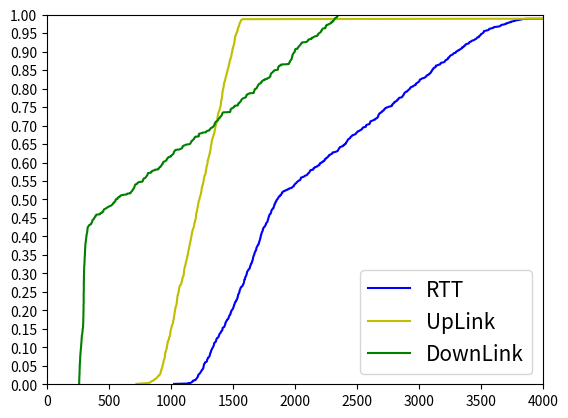

Write Python code to recreate this figure.
import matplotlib.pyplot as plt
import matplotlib
import numpy as np
from datetime import datetime
import pandas as pd
values = [3823, 1890, 1347, 1556, 1793, 1981, 2240, 2371, 2576, 2803, 3065, 3256, 1471, 1663, 1878, 2098, 2288, 2450,
          2706, 2928, 3170, 3350, 3580, 1833, 2015, 1527, 1575, 1710, 1788, 1835, 1234, 1417, 1440, 1535, 1624, 1714,
          1826, 1276, 1348, 1516, 1542, 1611, 1782, 1384, 1262, 1440, 1506, 1560, 1685, 1737, 1140, 1258, 1366, 1518,
          1567, 1665, 1786, 1829, 1291, 1436, 1453, 1584, 1668, 1749, 1869, 1287, 1349, 1496, 1543, 1638, 1808, 1202,
          1292, 1437, 1463, 1535, 1636, 1710, 1171, 1221, 1332, 1487, 1510, 1611, 1726, 1742, 1810, 1315, 1366, 1502,
          1526, 1667, 1814, 1222, 1316, 1433, 1511, 1597, 1729, 1782, 1209, 1388, 1416, 1509, 1628, 1712, 1176, 1236,
          1348, 1489, 1539, 1640, 1788, 1809, 1272, 1402, 1417, 1517, 1578, 1720, 1845, 1271, 1325, 1477, 1526, 1591,
          1768, 1784, 1831, 1369, 1416, 1473, 1551, 1677, 1136, 1218, 1312, 1452, 1507, 1598, 1719, 1767, 1204, 1330,
          1349, 1454, 1438, 1581, 1725, 1721, 1211, 1321, 1403, 1449, 1599, 1644, 1721, 1741, 1213, 1324, 1440, 1516,
          1662, 1682, 1810, 1319, 1370, 1443, 1590, 1603, 1739, 1245, 1237, 1332, 1446, 1528, 1702, 1720, 1207, 1355,
          1372, 1500, 1649, 1666, 1787, 1257, 1319, 1430, 1494, 1590, 1026, 1761, 1218, 1345, 1396, 1492, 1606, 1655,
          1789, 1262, 1310, 1434, 1487, 1590, 1734, 1724, 1832, 1242, 1321, 1417, 1542, 1567, 1639, 1682, 1806, 1264,
          1390, 1416, 1580, 1599, 1733, 1817, 1223, 1361, 1501, 1549, 1644, 1739, 1166, 1277, 1338, 1410, 1581, 1635,
          1730, 1850, 1299, 1392, 1506, 1586, 1651, 1716, 1197, 1262, 1364, 1470, 1612, 1661, 1760, 1266, 1299, 1376,
          1481, 1562, 1664, 1740, 1182, 1306, 1387, 1483, 1574, 1623, 1724, 1835, 1826, 1318, 1465, 1514, 1588, 1639,
          1759, 1198, 1312, 1395, 1542, 1592, 1689, 1803, 1245, 1346, 1438, 1467, 1561, 1674, 1729, 1216, 1299, 1384,
          1527, 1613, 1688, 1811, 1221, 1314, 1461, 1510, 1605, 1651, 1767, 1857, 1264, 32699, 20876, 9009, 1752, 1249,
          1298, 1349, 1444, 1553, 1618, 1690, 1752, 1232, 1292, 1401, 1503, 3101, 1685, 1779, 1669, 2673, 2933, 1757,
          1861, 1353, 1386, 1899, 1555, 1651, 1698, 1162, 1227, 3248, 1432, 1504, 1608, 1674, 1766, 2475, 2667, 2910,
          1551, 1617, 3601, 3789, 2002, 2237, 2426, 1561, 1661, 3075, 1832, 1487, 1325, 1453, 1547, 1644, 1689, 1176,
          1276, 1341, 3484, 1662, 1696, 1718, 1813, 1266, 1363, 1465, 1592, 1600, 1711, 1811, 1265, 1336, 2424, 1534,
          1692, 1725, 3345, 1324, 1742, 1489, 1620, 1690, 1747, 1241, 1344, 1419, 1515, 1615, 1745, 2162, 1267, 1343,
          2816, 1540, 1670, 1732, 1836, 1343, 1382, 2331, 1554, 1598, 1730, 1764, 1217, 1315, 1414, 1483, 1614, 1678,
          1777, 1267, 1308, 1405, 3464, 1546, 1711, 2126, 1843, 1331, 1365, 2975, 1559, 1591, 1719, 3827, 1842, 1327,
          2416, 2617, 2814, 1662, 1742, 1850, 1249, 1792, 1478, 1540, 1607, 2704, 1174, 1268, 1365, 1435, 1592, 1659,
          1706, 1840, 1264, 1334, 1465, 1533, 1660, 3770, 1851, 1295, 1411, 1509, 1639, 1675, 1792, 1247, 1292, 1368,
          1481, 2276, 1643, 1715, 2906, 1252, 3364, 1543, 1745, 77032, 65239, 53418, 41552, 29694, 17817, 6395, 2549,
          2720, 3005, 3119, 3379, 1557, 3229, 3406, 1655, 1893, 2107, 2301, 2505, 2704, 2919, 3060, 3281, 3466, 3661,
          1656, 1886, 2114, 2269, 2513, 2679, 2878, 3136, 3312, 3459, 3657, 1794, 2025, 2202, 2389, 2604, 2823, 3027,
          3153, 3323, 3560, 3653, 1857, 2115, 2338, 2573, 2787, 3010, 3236, 1424, 1589, 1835, 2028, 2253, 2492, 2673,
          2941, 3155, 3341, 1520, 1781, 2004, 2204, 2457, 2647, 2863, 3055, 3323, 3517, 3741, 1917, 2101, 2352, 2180,
          2402, 2605, 2795, 3045, 3246, 3468, 3662, 1780, 2262, 2414, 2675, 2872, 3062, 3350, 3550, 1726, 1950, 2121,
          2354, 2608, 2782, 3006, 3212, 1391, 1614, 1863, 2041, 2266, 2495, 2719, 2975, 3173, 3402, 3609, 1786, 2011,
          2261, 2462, 2687, 2882, 3137, 3390, 3591, 1715, 1970, 2197, 2423, 2676, 2841, 3076, 3303, 1481, 1700, 1951,
          2119, 2376, 2581, 2802, 3003, 3235, 3432, 3690, 1868, 2047, 2242, 2449, 2670, 2907, 3130, 3376, 3521, 1725,
          1918, 2181, 2406, 2631, 2781, 2975, 3235, 1388, 1613, 1865, 2044, 2268, 2440, 2698, 2917, 3117, 3350, 3522,
          1656, 1843, 2104, 2304, 2523, 2699, 2929, 3207, 3410, 3635, 3803, 2013, 2240, 2490, 2662, 2892, 3118, 3315,
          3512, 1689, 1892, 2123, 2320, 2543, 2826, 2972, 3174, 3402, 1553, 1780, 2017, 2220, 2412, 2674, 2838, 3092,
          3295, 3524, 3727, 1889, 2112, 2363, 2567, 2787, 2992, 3211, 3501, 1645, 1878, 2071, 2300, 2536, 2790, 2958,
          3185, 3444, 1564, 1798, 2049, 2250, 2448, 2680, 2879, 3086, 3261, 3496, 3706, 1853, 2074, 2355, 2524, 2782,
          3007, 3236, 3487, 1634, 1867, 2045, 2297, 2464, 2750, 2951, 3178, 3405, 1585, 1806, 1998, 2150, 2412, 2643,
          2868, 3099, 3295, 3484, 3721, 1842, 2062, 2344, 2545, 2741, 2912, 3109, 3331, 3508, 3706, 1851, 2050, 2242,
          2502, 2689, 2881, 3106, 3363, 1537, 1785, 1985, 2177, 2422, 2608, 2860, 3042, 3274, 3501, 1680, 1873, 2126,
          2359, 2574, 2802, 3000, 3252, 3449, 3671, 3874, 1994, 2189, 2460, 2659, 2887, 3111, 3276, 3524, 1700, 1900,
          2121, 2349, 2541, 2789, 2995, 3218, 3425, 1598, 1794, 2046, 2224, 2446, 2670, 2869, 3095, 3299, 3500, 3695,
          1902, 2103, 2350, 2551, 2718, 2981, 3202, 3424, 1609, 1806, 2032, 2224, 2481, 2732, 2932, 3105, 3361, 1539,
          1707, 1992, 2196, 2420, 2649, 2870, 3099, 3301, 3524, 3752, 1927, 2150, 2402, 2605, 2826, 3052, 3278, 3539,
          1694, 1774, 1993, 2218, 2415, 2668, 2839, 3086, 10561, 1445, 2432, 2601, 2895, 3120, 1293, 1481, 1675, 1936,
          2161, 2388, 2609, 2836, 3024, 3249, 3471, 1674, 1829, 2093, 2284, 2543, 2756, 2963, 3136, 3371, 3566, 1771,
          2000, 2202, 2431, 2623, 2885, 3111, 1260, 1470, 1732, 1955, 2147, 2393, 2607, 2835, 3061, 3245, 3484, 1656,
          1878, 2078, 2304, 2499, 2723, 2879, 3083, 3336, 3564, 3741, 1938, 2151, 2348, 2574, 2800, 2980, 3227, 1403,
          1635, 1825, 2082, 2276, 2529, 2728, 2987, 3210, 3419, 1553, 1796, 1993, 2250, 2444, 2681, 2924, 3138, 3371,
          3567, 3771, 1977, 2197, 2393, 2647, 2874, 3101, 1290, 1468, 1693, 1894, 2149, 2356, 2573, 2768, 3020, 3215,
          3451, 1626, 1819, 2047, 2236, 2363, 2492, 2715, 2952, 3174, 3377, 3602, 1766, 1979, 2205, 2429, 2593, 2825,
          3006, 3269, 3493, 1672, 1899, 2021, 2276, 2505, 2728, 2929, 3135, 1316, 1535, 1707, 1907, 2159]
sum = 0
for i in values:
    sum += i;
print("avg() : ", sum / len(values))
print("var() : ", np.var(values))
values.sort()
print(values)
print("len of values : ", len(values))
CDF=[]
cha = 1/len(values)
print("cha", cha)
for i in range(1, len(values) + 1):
    CDF.append(i * cha)
print("len of CDF : ", len(CDF))
print(CDF)

UpLink_value = [3501, 1459, 917, 999, 1086, 1132, 1263, 1302, 1379, 841, 971, 1030, 1142, 1230, 1322, 1414, 1473, 862,
                1007, 1083, 1188, 1252, 1353, 1498, 941, 1217, 1280, 1377, 1449, 1516, 940, 1124, 1143, 1238, 1326,
                1415, 1513, 976, 1044, 1203, 1245, 1311, 1470, 922, 963, 1125, 1205, 1262, 1384, 1438, 837, 952, 1065,
                1200, 1266, 1365, 1468, 1529, 991, 1117, 1152, 1282, 1364, 1446, 1549, 984, 1048, 1178, 1239, 1336,
                1488, 895, 985, 1117, 1157, 1232, 1332, 1404, 862, 915, 1027, 1163, 1205, 1307, 1403, 1436, 1505, 990,
                1058, 1190, 1218, 1361, 1492, 913, 1008, 1107, 1204, 1281, 1405, 1472, 899, 1065, 1107, 1204, 1316,
                1404, 864, 918, 1035, 1161, 1231, 1330, 1462, 1501, 961, 1075, 1108, 1200, 1266, 1411, 1518, 960, 1014,
                1146, 1212, 1281, 1439, 1471, 1516, 1039, 1105, 1150, 1243, 1369, 831, 912, 1008, 1132, 1202, 1297,
                1403, 1467, 904, 1016, 1051, 1157, 1142, 1285, 1414, 1424, 914, 1013, 1110, 1154, 1294, 1355, 1431,
                1453, 923, 1036, 1149, 1230, 1357, 1393, 1524, 1017, 1085, 1161, 1291, 1321, 1451, 947, 956, 1053, 1164,
                1247, 1407, 1437, 929, 1061, 1094, 1224, 1353, 1388, 1510, 964, 1042, 1140, 1216, 1314, 752, 1487, 944,
                1053, 1120, 1219, 1317, 1381, 1512, 973, 1033, 1161, 1215, 1319, 1448, 1454, 1556, 954, 1051, 1146,
                1253, 1297, 1369, 1412, 1535, 994, 1112, 1133, 1305, 1328, 1457, 1529, 954, 1078, 1214, 1282, 1376,
                1472, 900, 1006, 1066, 1141, 1298, 1369, 1464, 1567, 1031, 1126, 1222, 1319, 1386, 1448, 927, 997, 1098,
                1204, 1329, 1396, 1493, 986, 1032, 1107, 1198, 1297, 1399, 1478, 917, 1041, 1121, 1211, 1294, 1360,
                1459, 1553, 1563, 1056, 1185, 1249, 1324, 1375, 1496, 936, 1050, 1132, 1261, 1329, 1427, 1523, 982,
                1085, 1158, 1203, 1296, 1403, 1467, 953, 1036, 1122, 1247, 1351, 1426, 1530, 955, 1053, 1180, 1246,
                1344, 1387, 1504, 1579, 1002, 32397, 20606, 8692, 1489, 949, 999, 1050, 1145, 1275, 1354, 1425, 1483,
                966, 1024, 1137, 1237, 1350, 1411, 1507, 942, 1259, 1425, 1431, 1535, 1024, 1091, 1130, 1261, 1358,
                1403, 867, 931, 1059, 1139, 1210, 1312, 1380, 1473, 982, 998, 1103, 1253, 1321, 1421, 1496, 973, 1071,
                1140, 1265, 1366, 1405, 1535, 992, 1029, 1155, 1251, 1349, 1393, 880, 980, 1048, 1189, 1271, 1401, 1421,
                1517, 972, 1070, 1168, 1297, 1305, 1415, 1513, 968, 1039, 1140, 1236, 1394, 1428, 1540, 1026, 1095,
                1195, 1325, 1393, 1452, 942, 1047, 1121, 1216, 1318, 1446, 1517, 969, 1044, 1144, 1243, 1372, 1437,
                1534, 1023, 1084, 1169, 1258, 1300, 1430, 1465, 919, 1019, 1116, 1184, 1316, 1379, 1480, 967, 1010,
                1107, 1168, 1246, 1413, 1477, 1543, 1033, 1065, 1170, 1260, 1292, 1419, 1515, 1542, 1028, 1127, 1204,
                1303, 1363, 1440, 1551, 952, 1019, 1177, 1243, 1308, 1415, 875, 967, 1065, 1137, 1296, 1363, 1407, 1540,
                967, 1035, 1166, 1234, 1361, 1475, 1553, 995, 1111, 1207, 1340, 1377, 1494, 951, 995, 1070, 1176, 1250,
                1343, 1416, 881, 953, 1069, 1153, 1248, 76725, 64929, 53076, 41118, 29249, 17280, 5469, 1174, 1201,
                1328, 1385, 1502, 959, 1118, 1156, 1289, 1384, 1482, 939, 1024, 1098, 1186, 1195, 1280, 1358, 1413,
                1328, 1429, 888, 908, 1030, 1071, 1154, 1270, 1314, 1349, 1408, 1466, 933, 976, 1029, 1120, 1216, 1295,
                1290, 1322, 1452, 1405, 886, 1032, 1112, 1211, 1305, 1402, 1516, 978, 1004, 1127, 1185, 1285, 1399,
                1447, 938, 1050, 1093, 1193, 1323, 1418, 1496, 975, 1036, 1140, 1188, 1322, 1415, 1490, 948, 1012, 1126,
                1367, 1466, 1571, 996, 1095, 1223, 1286, 1351, 1422, 951, 1033, 1134, 1199, 1282, 1399, 1527, 949, 1048,
                1119, 1193, 1290, 1396, 1461, 1535, 1024, 1090, 1185, 1261, 1357, 1488, 1552, 1015, 1142, 1213, 1286,
                1417, 1482, 939, 1064, 1133, 1196, 1333, 1424, 1553, 926, 1052, 1179, 1250, 1348, 1443, 1518, 974, 1103,
                1166, 1260, 1324, 1456, 1561, 985, 1030, 1191, 1230, 1356, 1487, 1511, 1549, 1044, 1105, 1210, 1326,
                1404, 1475, 925, 994, 1158, 1224, 1293, 1373, 1411, 1539, 1004, 1069, 1170, 1244, 1341, 1414, 1513, 938,
                1067, 1139, 1182, 1269, 1299, 1404, 1502, 954, 997, 1102, 1228, 1359, 1426, 1463, 985, 1050, 1147, 1250,
                1321, 1426, 1505, 1531, 987, 1087, 1189, 1289, 1354, 843, 1557, 962, 1059, 1162, 1232, 1312, 1411, 1478,
                968, 1026, 1109, 1240, 1307, 1382, 1494, 918, 1018, 1150, 1211, 1286, 1379, 1513, 939, 1067, 1133, 1264,
                1344, 805, 1540, 967, 1096, 1169, 1244, 1342, 1440, 1512, 971, 1046, 1196, 1202, 1278, 1356, 1452, 1519,
                1006, 1104, 1202, 1301, 1417, 1497, 924, 1053, 1104, 1256, 1266, 1397, 1548, 956, 1052, 1187, 1248,
                1286, 1336, 1471, 931, 1045, 1105, 1235, 1267, 1373, 1447, 1508, 997, 1131, 1168, 1209, 1282, 1350,
                1458, 1496, 922, 1028, 1056, 1166, 1281, 1314, 1411, 1558, 994, 1093, 1188, 1256, 1400, 1432, 890, 1001,
                1076, 1173, 1304, 1338, 1439, 959, 1018, 1113, 1206, 1287, 1413, 1476, 1552, 985, 1018, 1137, 1266,
                1333, 1441, 1467, 1564, 1019, 1116, 1212, 1339, 1374, 828, 965, 1029, 1105, 1232, 1271, 1366, 1444,
                1540, 994, 1066, 1139, 1270, 1312, 1378, 1539, 941, 1035, 1167, 1174, 1306, 1417, 1468, 935, 1031, 1128,
                1223, 1323, 1417, 1546, 1562, 1047, 1175, 1189, 1318, 1421, 1519, 976, 1090, 1148, 1279, 1345, 1441,
                1569, 1004, 1091, 1221, 1284, 1380, 1480, 1562, 1000, 999, 1093, 1219, 1259, 1369, 1457, 1542, 10178,
                1130, 1203, 1248, 1375, 1487, 925, 1025, 1103, 1224, 1320, 1436, 1514, 971, 1048, 1114, 1220, 1334,
                1372, 1522, 932, 1062, 1152, 1226, 1270, 1394, 1432, 932, 1046, 1108, 1204, 1268, 1404, 1518, 922, 1024,
                1161, 1244, 1332, 1428, 1512, 971, 1085, 1110, 1223, 1327, 1422, 1508, 951, 1020, 1156, 1146, 1219,
                1359, 1428, 1491, 972, 1052, 1121, 1218, 1321, 1370, 1485, 942, 1058, 1106, 1234, 1314, 1427, 854, 998,
                1063, 1159, 1203, 1329, 1491, 1524, 953, 1064, 1172, 1264, 1389, 1416, 1496, 1008, 1085, 1150, 1278,
                1375, 1490, 932, 993, 1103, 1162, 1297, 1372, 1455, 899, 1022, 1058, 1170, 1274, 1340, 1456, 1502, 1501,
                1514, 952, 1061, 1173, 1216, 1329, 1404, 1497, 953, 1052, 1088, 1195, 1244, 1377, 1489, 933, 1027, 1039,
                1152, 1249, 723, 1417, 1511, 945, 1049, 1107, 1163, 1288]
UpLink_value.sort()
sum_UpLink_value = 0
for i in UpLink_value:
    sum_UpLink_value += i
CDF_UpLink = []
cha_UL = 1/len(UpLink_value)
for i in range(1, len(UpLink_value) + 1):
    CDF_UpLink.append(i * cha_UL)

DownLink_value = [321, 430, 429, 555, 705, 847, 975, 1068, 1196, 1961, 2093, 2224, 328, 432, 554, 683, 814, 1587, 1698,
                  1843, 1980, 2096, 2226, 334, 1073, 309, 294, 332, 335, 318, 293, 292, 296, 296, 297, 297, 312, 299,
                  300, 312, 296, 298, 310, 461, 297, 314, 300, 297, 300, 298, 301, 305, 300, 317, 300, 299, 317, 299,
                  299, 318, 300, 301, 303, 301, 318, 301, 300, 317, 302, 301, 304, 306, 306, 319, 305, 302, 303, 305,
                  307, 305, 303, 323, 304, 303, 321, 305, 304, 309, 307, 311, 306, 304, 318, 308, 307, 325, 306, 315,
                  321, 308, 308, 321, 308, 304, 311, 307, 311, 315, 307, 327, 307, 309, 324, 307, 310, 326, 309, 316,
                  311, 308, 326, 310, 310, 330, 313, 309, 328, 312, 314, 329, 310, 322, 307, 307, 304, 305, 303, 319,
                  304, 300, 315, 300, 299, 302, 297, 296, 295, 295, 310, 296, 296, 307, 292, 294, 303, 288, 289, 287,
                  289, 287, 290, 285, 304, 288, 285, 300, 284, 280, 298, 281, 287, 297, 280, 278, 281, 280, 294, 282,
                  277, 293, 277, 275, 295, 277, 276, 292, 276, 288, 277, 275, 273, 274, 273, 291, 275, 272, 288, 273,
                  276, 288, 275, 272, 272, 270, 286, 268, 273, 286, 269, 270, 288, 268, 269, 269, 269, 270, 276, 273,
                  274, 268, 271, 286, 268, 271, 282, 266, 267, 266, 265, 269, 271, 268, 282, 265, 265, 282, 267, 265,
                  283, 266, 264, 267, 269, 265, 265, 265, 282, 264, 267, 279, 266, 268, 282, 264, 264, 261, 264, 264,
                  265, 271, 279, 262, 264, 281, 263, 262, 279, 264, 264, 263, 263, 261, 261, 262, 280, 262, 261, 279,
                  262, 261, 279, 263, 264, 269, 261, 262, 262, 261, 279, 261, 261, 279, 265, 260, 280, 264, 261, 263,
                  262, 277, 261, 301, 269, 316, 262, 299, 298, 298, 298, 277, 263, 264, 268, 266, 267, 263, 265, 1751,
                  273, 271, 726, 1413, 1507, 325, 325, 328, 294, 768, 294, 292, 294, 294, 295, 2188, 293, 293, 292, 293,
                  292, 1492, 1668, 1806, 297, 295, 2180, 2292, 1024, 1165, 1285, 295, 294, 1669, 296, 494, 295, 297,
                  295, 294, 295, 296, 295, 292, 2294, 390, 294, 296, 295, 293, 292, 297, 294, 294, 295, 297, 296, 296,
                  1283, 297, 297, 296, 1804, 297, 646, 293, 294, 297, 294, 298, 297, 298, 298, 297, 298, 644, 297, 298,
                  1671, 297, 297, 295, 301, 319, 297, 1162, 295, 297, 299, 298, 297, 295, 297, 298, 297, 298, 296, 299,
                  297, 297, 2295, 297, 298, 648, 299, 298, 299, 1804, 298, 298, 299, 2312, 299, 298, 1288, 1413, 1511,
                  298, 301, 298, 296, 772, 301, 296, 298, 1288, 298, 300, 299, 297, 296, 295, 298, 300, 296, 299, 299,
                  298, 299, 2294, 297, 299, 300, 301, 298, 297, 297, 296, 296, 298, 304, 1025, 299, 298, 2025, 298,
                  2295, 382, 496, 306, 309, 341, 433, 444, 532, 925, 1374, 1518, 1676, 1734, 1876, 598, 2110, 2249, 366,
                  509, 625, 1362, 1481, 1606, 1732, 1865, 2000, 2107, 2247, 327, 456, 1226, 1361, 1482, 1607, 1723,
                  1866, 1998, 2109, 2249, 327, 1091, 1226, 1359, 1484, 1607, 1732, 1863, 2001, 2108, 2247, 970, 1082,
                  1226, 1358, 1481, 1608, 1719, 445, 585, 708, 842, 967, 1092, 1225, 2002, 2104, 2247, 326, 458, 585,
                  707, 1481, 1611, 1722, 1866, 2001, 2102, 2251, 968, 1088, 1226, 812, 936, 1034, 1798, 1950, 2022,
                  2181, 2310, 358, 1310, 1380, 1541, 1672, 1779, 1951, 2022, 776, 901, 1001, 1160, 1317, 1385, 1544,
                  1676, 366, 523, 677, 779, 908, 1006, 1166, 1959, 2031, 2189, 2322, 368, 528, 1321, 1397, 1553, 1686,
                  1803, 1965, 2037, 780, 917, 1017, 1172, 1327, 1397, 1558, 2318, 377, 533, 690, 794, 920, 1020, 1817,
                  1972, 2043, 2202, 2334, 380, 535, 693, 1405, 1564, 1696, 1803, 1971, 2045, 799, 924, 1023, 1181, 1338,
                  1408, 1563, 1696, 384, 544, 695, 800, 926, 1025, 1184, 1978, 2049, 2210, 2339, 386, 544, 699, 802,
                  1568, 1701, 1827, 1978, 2050, 2208, 2339, 1028, 1188, 1342, 1411, 1570, 1692, 1809, 1981, 701, 804,
                  933, 1031, 1188, 1983, 1414, 2211, 2342, 390, 547, 704, 808, 933, 1705, 1811, 1983, 2054, 2216, 2344,
                  394, 1193, 1345, 1416, 1576, 1706, 1831, 1987, 705, 810, 937, 1035, 1191, 1985, 1417, 2218, 2347, 394,
                  553, 706, 810, 936, 1708, 1833, 1889, 2058, 2218, 2349, 400, 554, 1348, 1420, 1579, 1705, 1819, 1990,
                  709, 813, 940, 1040, 1197, 1353, 1400, 2221, 2353, 398, 557, 712, 814, 939, 1712, 1822, 1994, 2059,
                  2216, 2347, 395, 554, 1346, 1414, 1572, 1702, 1827, 1980, 2049, 2209, 928, 1021, 1186, 1336, 1407,
                  1566, 1695, 1804, 543, 692, 796, 921, 1022, 1176, 1969, 2040, 2197, 2328, 376, 535, 687, 1399, 1555,
                  1688, 1793, 1964, 2036, 2194, 2322, 1008, 1170, 1322, 1393, 1554, 1669, 1808, 1959, 681, 783, 909,
                  1010, 1166, 1960, 2030, 2188, 2320, 366, 522, 679, 780, 905, 1676, 1802, 1955, 2029, 2187, 2316, 363,
                  1162, 1314, 1384, 1543, 1675, 1784, 1956, 674, 775, 904, 1001, 1157, 1315, 1386, 1543, 2313, 364, 517,
                  674, 774, 900, 1673, 1780, 1951, 2021, 2179, 2310, 357, 1146, 1311, 1383, 1542, 1672, 1797, 1976, 693,
                  774, 899, 999, 1155, 1298, 1381, 1543, 382, 314, 1228, 1353, 1519, 1633, 367, 455, 571, 712, 840, 951,
                  1094, 1865, 1975, 2134, 2250, 339, 456, 570, 1352, 1480, 1604, 1736, 1865, 1976, 2133, 839, 954, 1093,
                  1226, 1354, 1480, 1592, 337, 446, 570, 711, 815, 965, 1094, 1864, 1975, 2134, 2260, 328, 455, 569,
                  1352, 1478, 1567, 1732, 1864, 1976, 2135, 2249, 965, 1099, 1226, 1355, 1479, 1609, 1741, 460, 576,
                  719, 847, 961, 1101, 1873, 1988, 2147, 2260, 349, 466, 502, 726, 1490, 1616, 1751, 1873, 1981, 2150,
                  2275, 969, 1111, 1242, 1368, 1498, 1611, 357, 474, 589, 731, 852, 983, 1117, 1868, 1998, 2156, 2281,
                  351, 479, 591, 733, 861, 977, 1762, 1890, 2000, 2161, 2273, 361, 481, 1252, 1377, 1505, 1630, 1762,
                  1891, 2003, 738, 872, 982, 1123, 1255, 2004, 1511, 1623, 370, 486, 600, 743, 871]
DownLink_value.sort()
sum_DownLink_value = 0
for i in DownLink_value:
    sum_DownLink_value += i
CDF_DownLink = []
cha_DL = 1/len(DownLink_value)
for i in range(1, len(DownLink_value) + 1):
    CDF_DownLink.append(i * cha_DL)


plt.locator_params('y', nbins=20)
plt.locator_params('x', nbins=10)
plt.plot(values, CDF, color="b", label="RTT")
plt.plot(UpLink_value, CDF_UpLink, color='y', label="UpLink")
plt.plot(DownLink_value, CDF_DownLink, color='g', label="DownLink")
plt.legend(loc=4, prop={'size': 15})
plt.xlim(0, 4000)
plt.ylim(0, 1.0)
plt.savefig("1000_NB_UDP_REG_CDF.jpg")
plt.show()